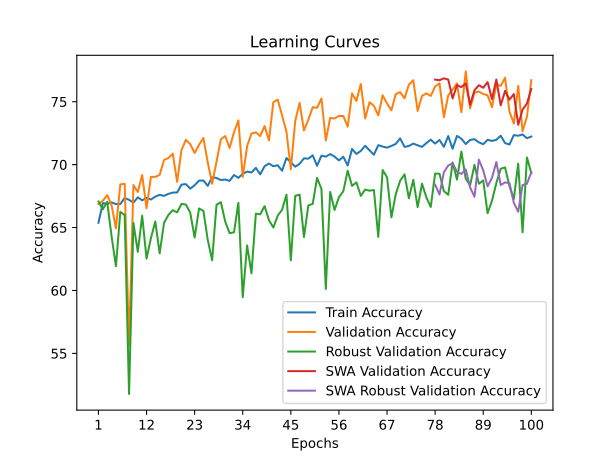

The file beside this chart, header and first rows:
time; train_accuracy; train_loss; valid_accuracy; valid_loss; valid_accuracy_robust; valid_accuracy_swa; valid_accuracy_robust_swa
13,2017; 65,3808; 1,5034; 66,8828; 1,1888; 67,0690; 66,8828; 67,0690
26,3168; 66,9413; 1,2808; 67,1322; 0,9990; 66,4483; 67,1322; 66,4483
39,4616; 66,8789; 1,2762; 67,5810; 0,9458; 67,0517; 67,5810; 67,0517
52,7179; 67,0037; 1,2648; 66,7830; 0,9369; 64,3103; 66,7830; 64,3103
66,5285; 66,8664; 1,2695; 64,9377; 1,0080; 61,9310; 64,9377; 61,9310
79,8640; 66,8664; 1,2542; 68,4289; 0,9465; 66,2414; 68,4289; 66,2414
91,8873; 67,3533; 1,2446; 68,4788; 0,9281; 66,0000; 68,4788; 66,0000
103,7817; 67,2035; 1,2454; 55,6110; 1,2823; 51,7759; 55,6110; 51,7759
116,0411; 66,9788; 1,2354; 68,3791; 0,9095; 65,3621; 68,3791; 65,3621
129,4751; 67,4032; 1,2309; 67,8304; 0,9613; 63,0690; 67,8304; 63,0690
142,9506; 67,1660; 1,2299; 69,1771; 0,8499; 65,9483; 69,1771; 65,9483
155,7798; 67,3533; 1,2272; 66,5337; 0,9109; 62,5345; 66,5337; 62,5345
168,2114; 67,2285; 1,2200; 69,0274; 0,8796; 64,1552; 69,0274; 64,1552
182,1028; 67,4532; 1,2160; 69,0274; 0,8418; 65,4828; 69,0274; 65,4828
194,6403; 67,6030; 1,2157; 69,1771; 0,8434; 62,9483; 69,1771; 62,9483
207,6614; 67,5156; 1,2049; 70,3741; 0,8464; 65,3793; 70,3741; 65,3793
220,0104; 67,6779; 1,2115; 70,5237; 0,8075; 66,0000; 70,5237; 66,0000
233,0747; 67,7778; 1,2019; 70,8728; 0,8258; 66,3793; 70,8728; 66,3793
245,7682; 67,7903; 1,2129; 68,6284; 0,8741; 66,2069; 68,6284; 66,2069
259,3973; 68,4145; 1,1912; 71,1721; 0,8143; 66,8793; 71,1721; 66,8793
271,7732; 68,4519; 1,1944; 71,9701; 0,7783; 66,8276; 71,9701; 66,8276
284,7297; 68,0899; 1,1926; 71,6209; 0,7763; 66,1724; 71,6209; 66,1724
297,4450; 68,3645; 1,1889; 70,9227; 0,7940; 64,2069; 70,9227; 64,2069
310,5816; 68,7266; 1,1882; 71,5711; 0,7831; 66,5172; 71,5711; 66,5172
323,4764; 68,7391; 1,1805; 72,1197; 0,7762; 66,3276; 72,1197; 66,3276
336,8532; 68,3146; 1,1774; 70,1746; 0,8341; 64,0172; 70,1746; 64,0172
349,6816; 69,0012; 1,1782; 68,4788; 0,8455; 62,3966; 68,4788; 62,3966
363,3708; 68,9388; 1,1730; 70,2244; 0,8095; 66,8103; 70,2244; 66,8103
376,5827; 68,7765; 1,1771; 72,0200; 0,7531; 67,0172; 72,0200; 67,0172
390,4625; 68,8140; 1,1616; 72,2693; 0,7985; 65,4655; 72,2693; 65,4655
403,2036; 68,7141; 1,1664; 71,3217; 0,7728; 64,5517; 71,3217; 64,5517
416,0215; 69,1760; 1,1622; 72,5686; 0,7905; 64,6207; 72,5686; 64,6207
427,9631; 68,9513; 1,1661; 73,5162; 0,7341; 66,9655; 73,5162; 66,9655
441,8695; 69,2634; 1,1646; 69,0274; 0,8530; 59,4655; 69,0274; 59,4655
455,5946; 69,4507; 1,1531; 71,4713; 0,7912; 63,5862; 71,4713; 63,5862
469,5378; 69,3758; 1,1581; 72,4688; 0,7889; 61,3621; 72,4688; 61,3621
482,7355; 69,7378; 1,1526; 72,5686; 0,7539; 66,1034; 72,5686; 66,1034
496,8668; 69,2260; 1,1543; 72,2693; 0,7688; 66,0517; 72,2693; 66,0517
510,7288; 69,8752; 1,1502; 73,0673; 0,7602; 66,7069; 73,0673; 66,7069
524,9035; 70,0874; 1,1423; 71,9202; 0,7614; 65,5862; 71,9202; 65,5862
538,3576; 69,8752; 1,1477; 74,9626; 0,7184; 65,0000; 74,9626; 65,0000
552,2135; 69,9501; 1,1471; 75,1621; 0,7164; 65,9483; 75,1621; 65,9483
566,7267; 69,5131; 1,1445; 73,9152; 0,7347; 66,4138; 73,9152; 66,4138
581,0387; 70,5243; 1,1377; 72,6185; 0,7529; 67,6207; 72,6185; 67,6207
595,0864; 70,1873; 1,1392; 69,6259; 0,7924; 62,3966; 69,6259; 62,3966
608,9563; 69,8377; 1,1419; 73,4663; 0,7952; 67,5172; 73,4663; 67,5172
623,0015; 70,0624; 1,1402; 74,9127; 0,7043; 67,6207; 74,9127; 67,6207
636,4492; 70,4994; 1,1272; 72,7182; 0,7650; 64,2414; 72,7182; 64,2414
648,0806; 70,4744; 1,1346; 73,5661; 0,7215; 66,7586; 73,5661; 66,7586
660,4048; 70,7366; 1,1292; 74,5636; 0,7196; 66,8793; 74,5636; 66,8793
673,7978; 69,9126; 1,1448; 74,5137; 0,7327; 68,9483; 74,5137; 68,9483
686,5421; 70,7116; 1,1234; 75,2618; 0,7020; 68,0690; 75,2618; 68,0690
698,7084; 70,6367; 1,1237; 71,9202; 0,7971; 60,1207; 71,9202; 60,1207
711,7500; 70,8365; 1,1226; 73,7157; 0,7391; 67,8276; 73,7157; 67,8276
725,4295; 70,6367; 1,1305; 73,6658; 0,7372; 66,3966; 73,6658; 66,3966
738,9855; 70,3371; 1,1279; 73,8653; 0,7513; 67,4138; 73,8653; 67,4138
754,2881; 70,6242; 1,1217; 73,8653; 0,7385; 67,8793; 73,8653; 67,8793
768,7479; 69,9376; 1,1327; 73,0175; 0,7528; 69,5172; 73,0175; 69,5172
782,6350; 71,2484; 1,1168; 75,6608; 0,7007; 68,3103; 75,6608; 68,3103
796,1251; 70,8489; 1,1162; 75,0623; 0,7305; 68,5862; 75,0623; 68,5862
... 40 more rows
